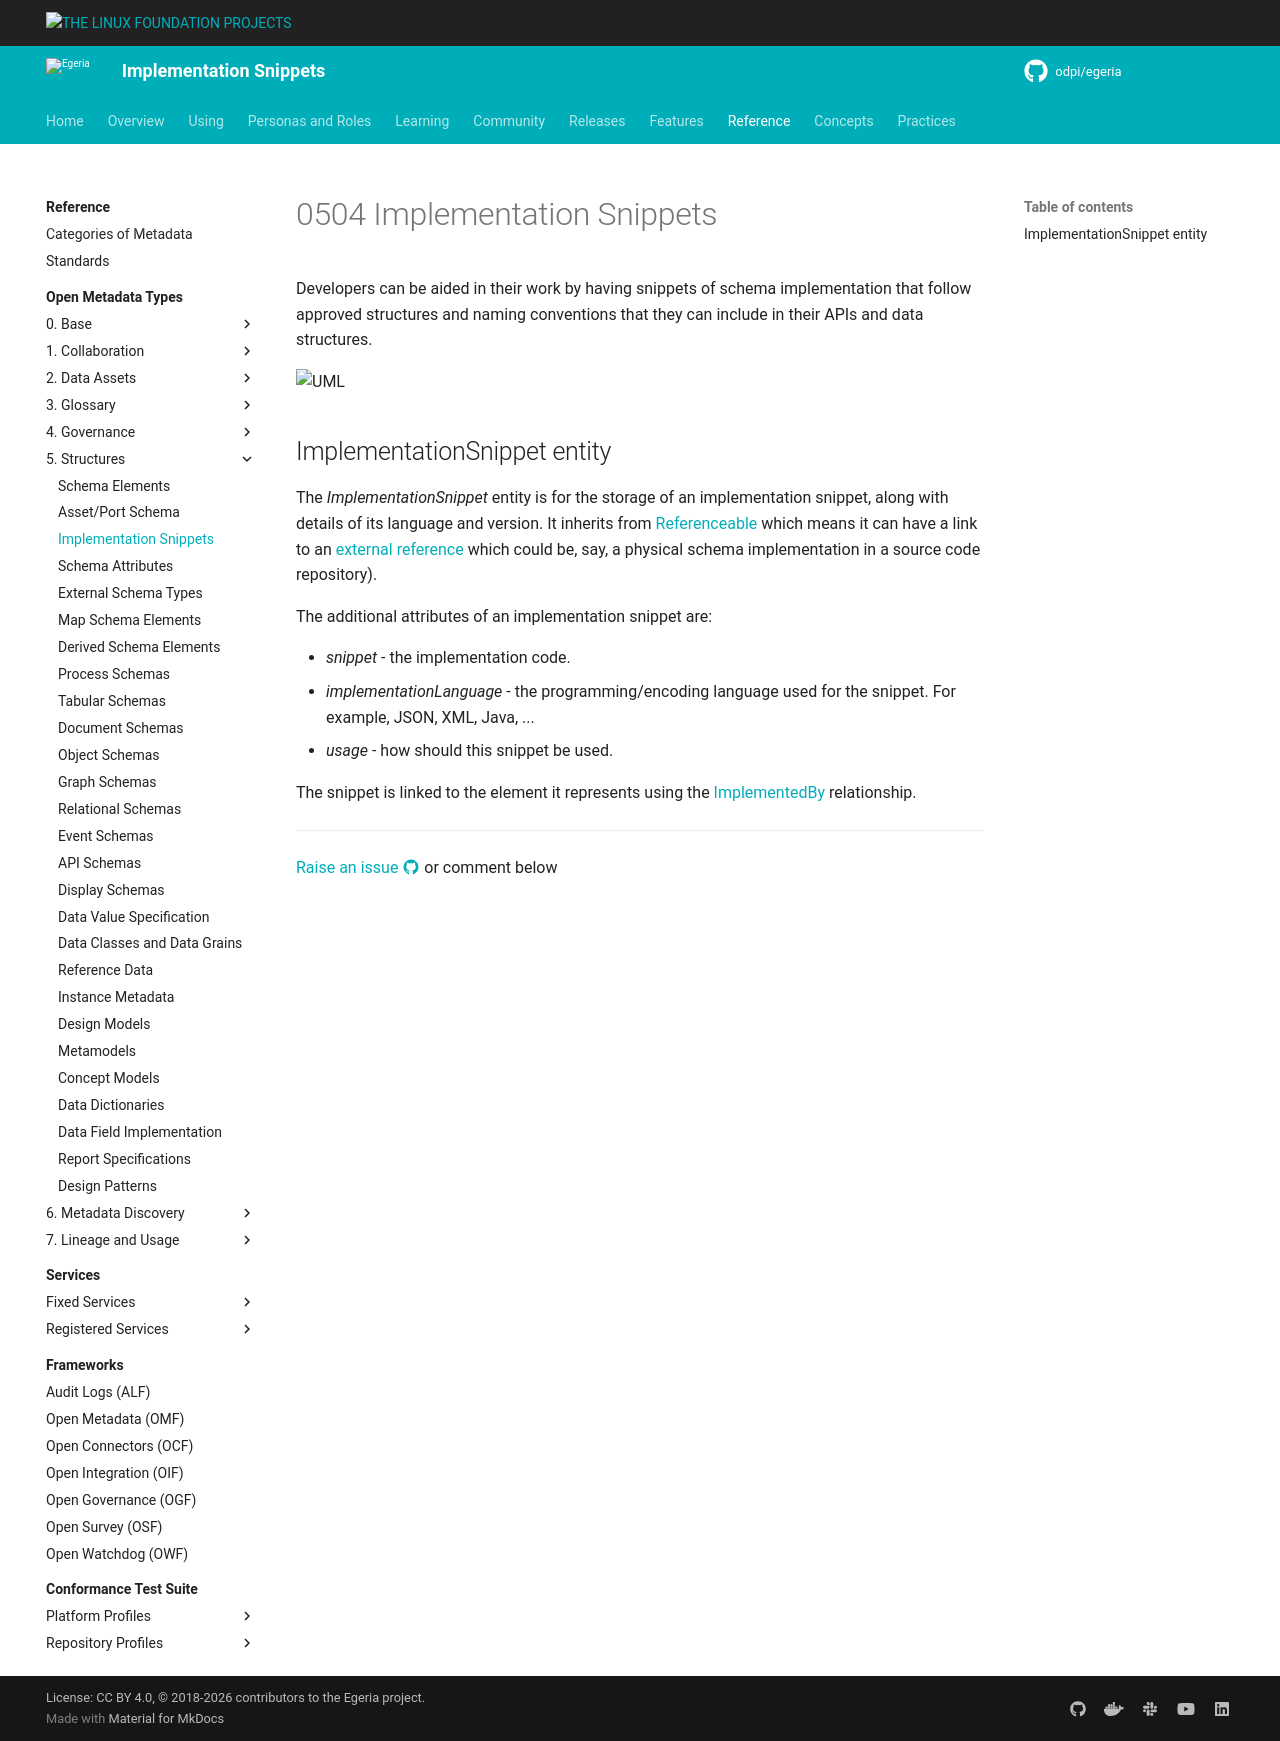

repository: odpi/egeria-docs · page: types/5/0504-Implementation-Snippets/index.html · generator: mkdocs


<!-- SPDX-License-Identifier: CC-BY-4.0 -->
<!-- Copyright Contributors to the ODPi Egeria project. -->

# 0504 Implementation Snippets

Developers can be aided in their work by having snippets of schema implementation that follow approved structures and naming conventions that they can include in their APIs and data structures.

![UML](0504-Implementation-Snippets.svg)

## ImplementationSnippet entity

The *ImplementationSnippet* entity is for the storage of an implementation snippet, along with details of its language and version.  It inherits from [Referenceable](/types/0/0010-Base-Model) which means it can have a link to an [external reference](/types/0/0015-Linked-Media-Types) which could be, say, a physical schema implementation in a source code repository).

The additional attributes of an implementation snippet are:

* *snippet* - the implementation code.
* *implementationLanguage* - the programming/encoding language used for the snippet.  For example, JSON, XML, Java, ...
* *usage* - how should this snippet be used.

The snippet is linked to the element it represents using the [ImplementedBy](/types/7/0737-Solution-Implementation) relationship.

--8<-- "snippets/abbr.md"
